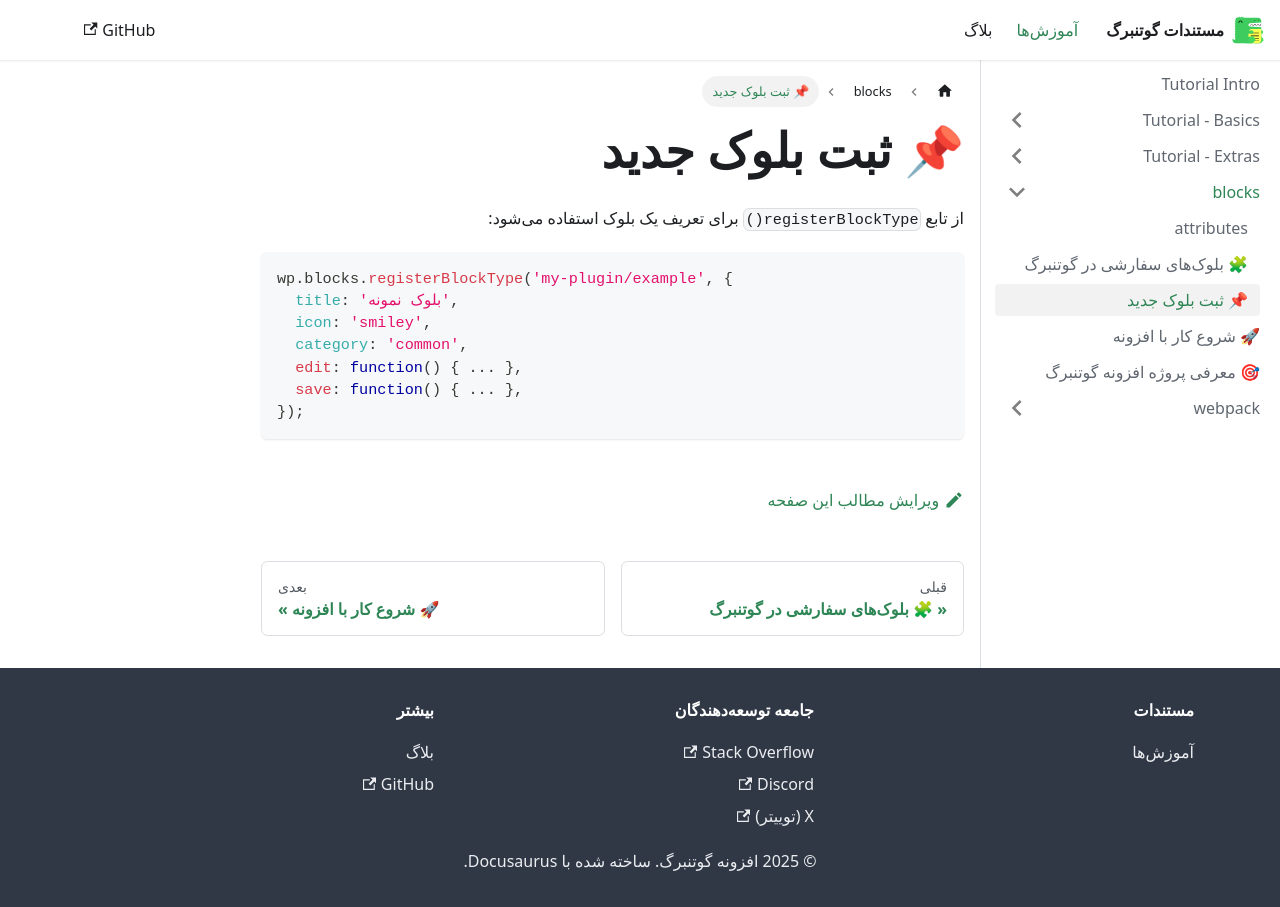

repository: feerozmandiha/custom-gutenberg-blocks-docs · page: docs/blocks/register-block/index.html · generator: docusaurus

# 📌 ثبت بلوک جدید

از تابع `registerBlockType()` برای تعریف یک بلوک استفاده میشود:

```js
wp.blocks.registerBlockType('my-plugin/example', {
  title: 'بلوک نمونه',
  icon: 'smiley',
  category: 'common',
  edit: function() { ... },
  save: function() { ... },
});
